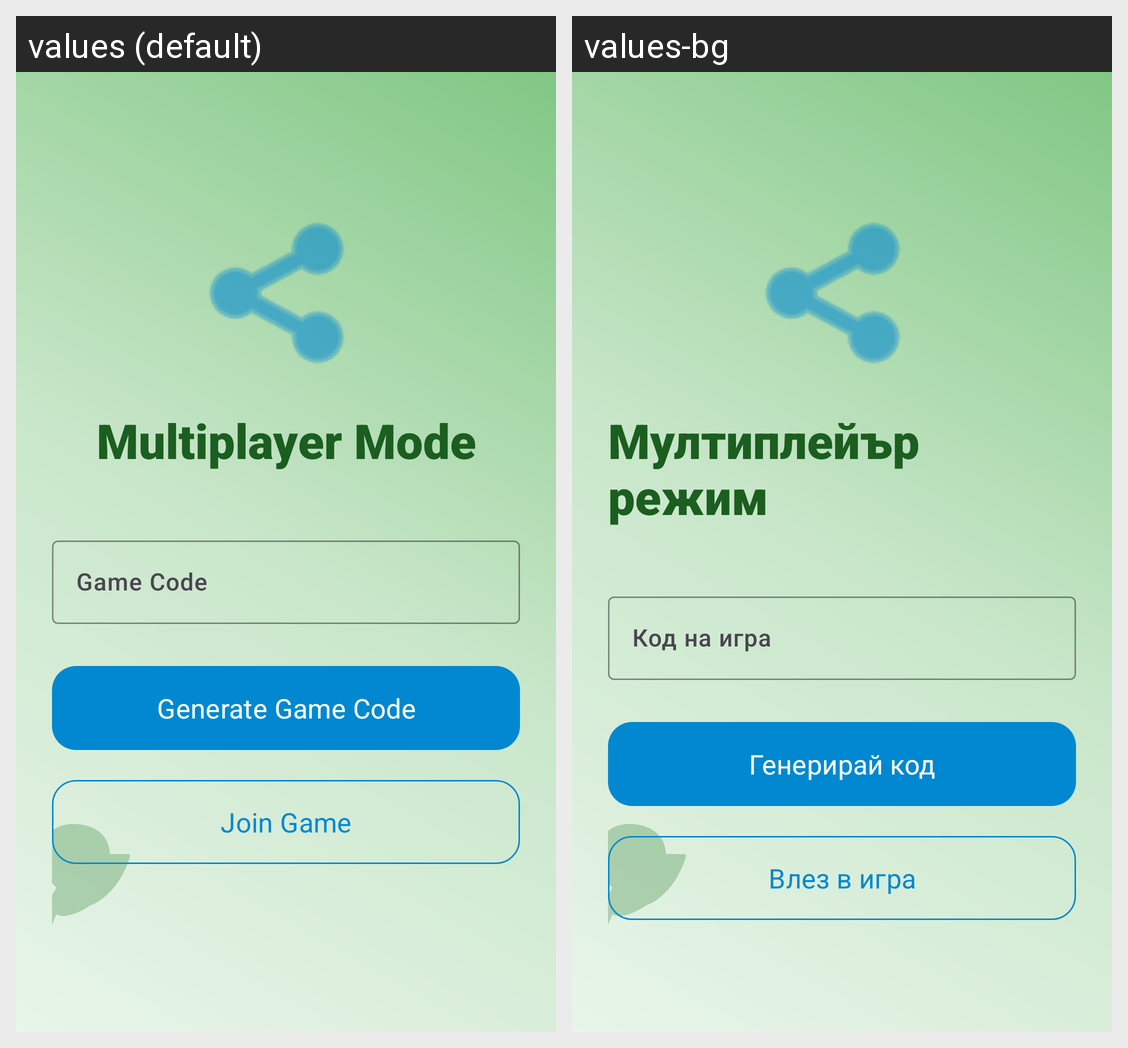

Translations of the strings shown on this Android screen, per locale in the grid:
Android screen res/layout/fragment_multiplayer_lobby.xml rendered under 2 locales, left to right: values (default), values-bg. Device: Nexus 5 (rendered at 1080×1920; each locale shown at half size, 540×960, under a caption strip naming it); theme Theme.EcoQuizGame.
Strings drawn on this screen, with the default value and each locale's value (text and hints the layout hard-codes, and strings that could not be matched under every locale, appear in the picture but are not listed):

multiplayer_mode
  values: Multiplayer Mode
  values-bg: Мултиплейър режим

game_code
  values: Game Code
  values-bg: Код на игра

generate_code
  values: Generate Game Code
  values-bg: Генерирай код

join_game
  values: Join Game
  values-bg: Влез в игра
